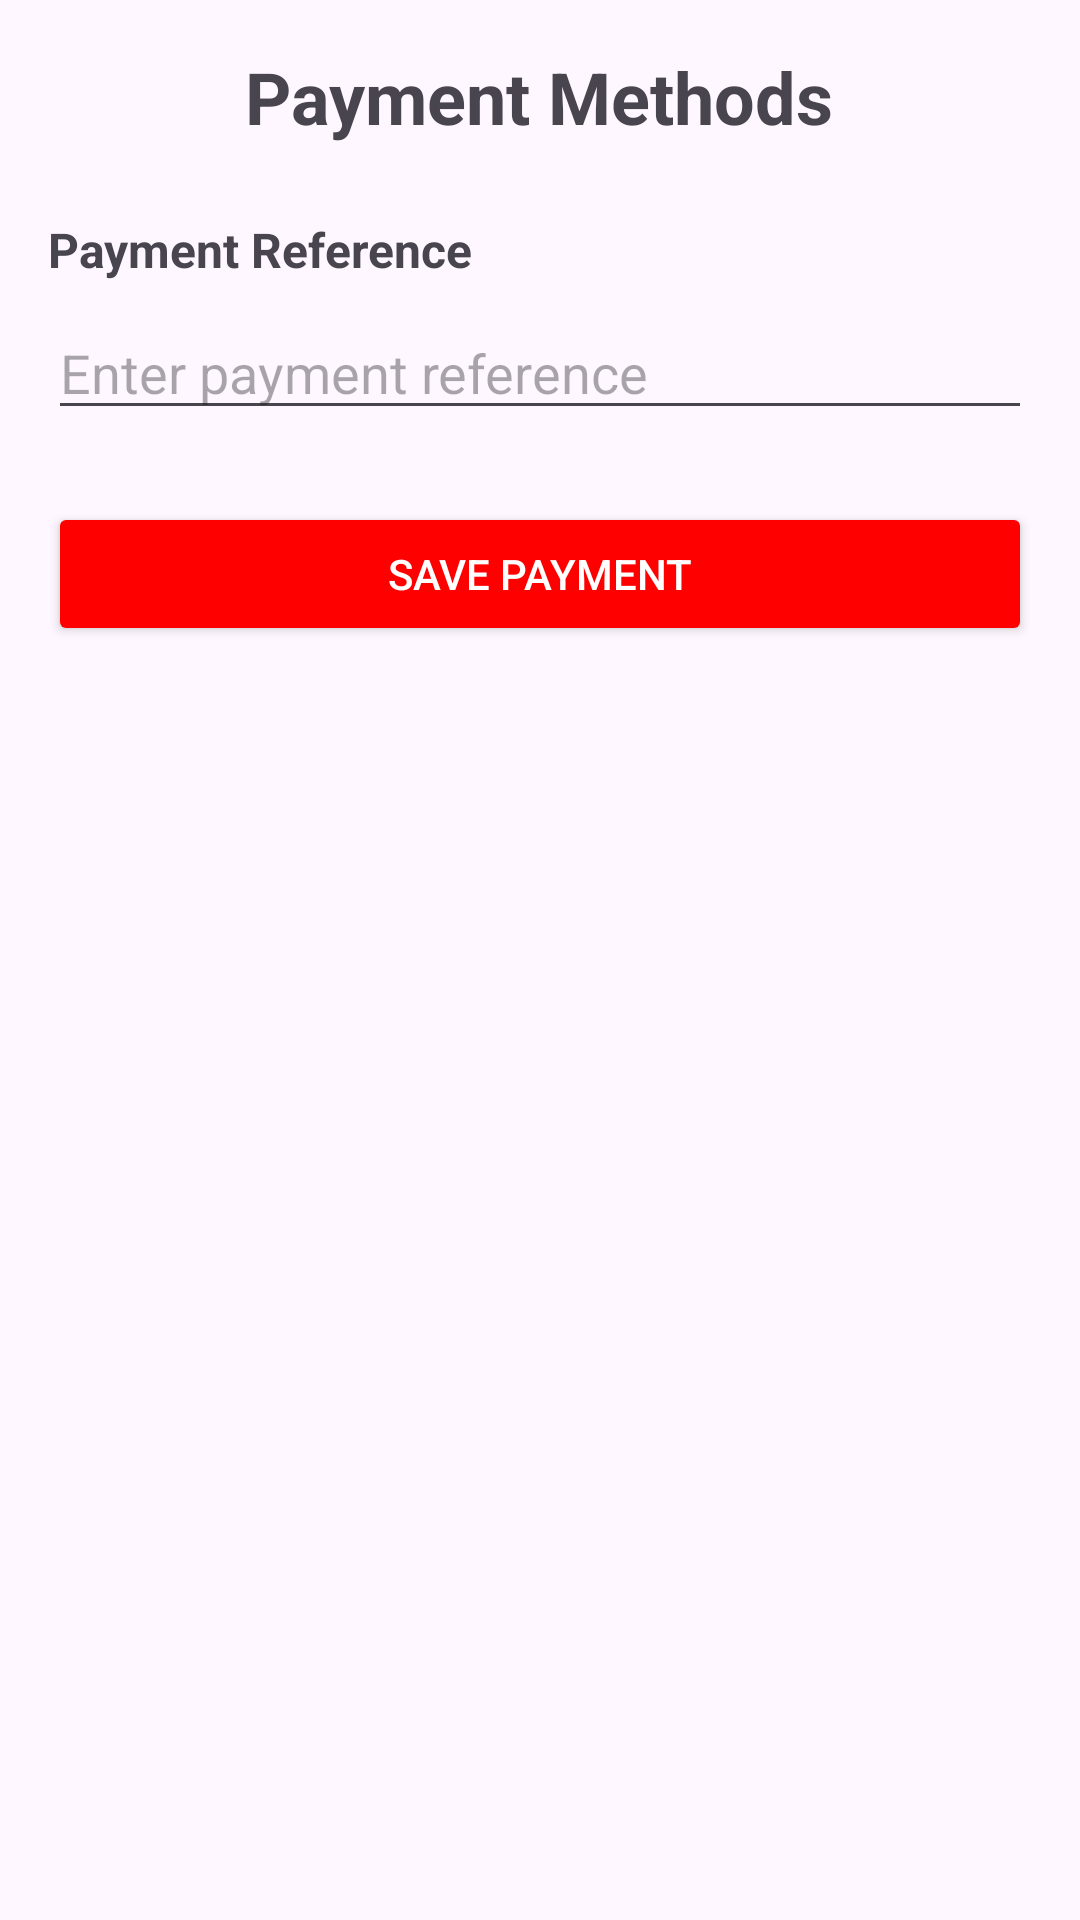

The Android layout XML behind this screen, and the referenced resources:
<!-- AndroidManifest.xml: application theme Theme.Trovemobile -->
<!-- res/layout/fragment_payment_methods.xml -->
<?xml version="1.0" encoding="utf-8"?>
<ScrollView xmlns:android="http://schemas.android.com/apk/res/android"
    android:id="@+id/scrollViewPaymentMethods"
    android:layout_width="match_parent"
    android:layout_height="match_parent"
    android:fillViewport="true">

    <LinearLayout
        android:id="@+id/paymentMethodsContainer"
        android:layout_width="match_parent"
        android:layout_height="wrap_content"
        android:orientation="vertical"
        android:padding="16dp">

        
        <RelativeLayout
            android:layout_width="match_parent"
            android:layout_height="wrap_content">

            
            <ImageView
                android:id="@+id/backButtonPayment"
                android:layout_width="24dp"
                android:layout_height="24dp"
                android:src="@drawable/ic_back_arrow"
                android:contentDescription="Back"
                android:layout_alignParentStart="true"
                android:layout_centerVertical="true"
                android:focusable="true"
                android:clickable="true" />

            
            <TextView
                android:id="@+id/paymentMethodsTitle"
                android:layout_width="wrap_content"
                android:layout_height="wrap_content"
                android:text="Payment Methods"
                android:textStyle="bold"
                android:textSize="24sp"
                android:layout_centerHorizontal="true"
                android:contentDescription="Screen Title: Payment Methods" />
        </RelativeLayout>

        
        <TextView
            android:id="@+id/referencesLabel"
            android:layout_width="wrap_content"
            android:layout_height="wrap_content"
            android:text="Payment Reference"
            android:textSize="16sp"
            android:textStyle="bold"
            android:layout_marginTop="24dp"
            android:contentDescription="References Label" />

        <EditText
            android:id="@+id/referencesInput"
            android:layout_width="match_parent"
            android:layout_height="wrap_content"
            android:hint="Enter payment reference"
            android:layout_marginTop="8dp"
            android:contentDescription="References Input Field" />

        
        <Button
            android:id="@+id/savePaymentButton"
            android:layout_width="match_parent"
            android:layout_height="wrap_content"
            android:text="SAVE PAYMENT"
            android:textAllCaps="true"
            android:backgroundTint="@color/red"
            android:textColor="@android:color/white"
            android:layout_marginTop="24dp"
            android:contentDescription="Save Payment Button" />
    </LinearLayout>
</ScrollView>
<!-- resources referenced by this layout -->
<resources>
  <color name="red">#FF0000</color>
  <style name="Theme.Trovemobile" parent="Base.Theme.Trovemobile" />
  <style name="Base.Theme.Trovemobile" parent="Theme.Material3.DayNight.NoActionBar">
          
           <item name="colorPrimary">@color/apple_green</item>
      </style>
  <color name="apple_green">#8BB334</color>
</resources>
